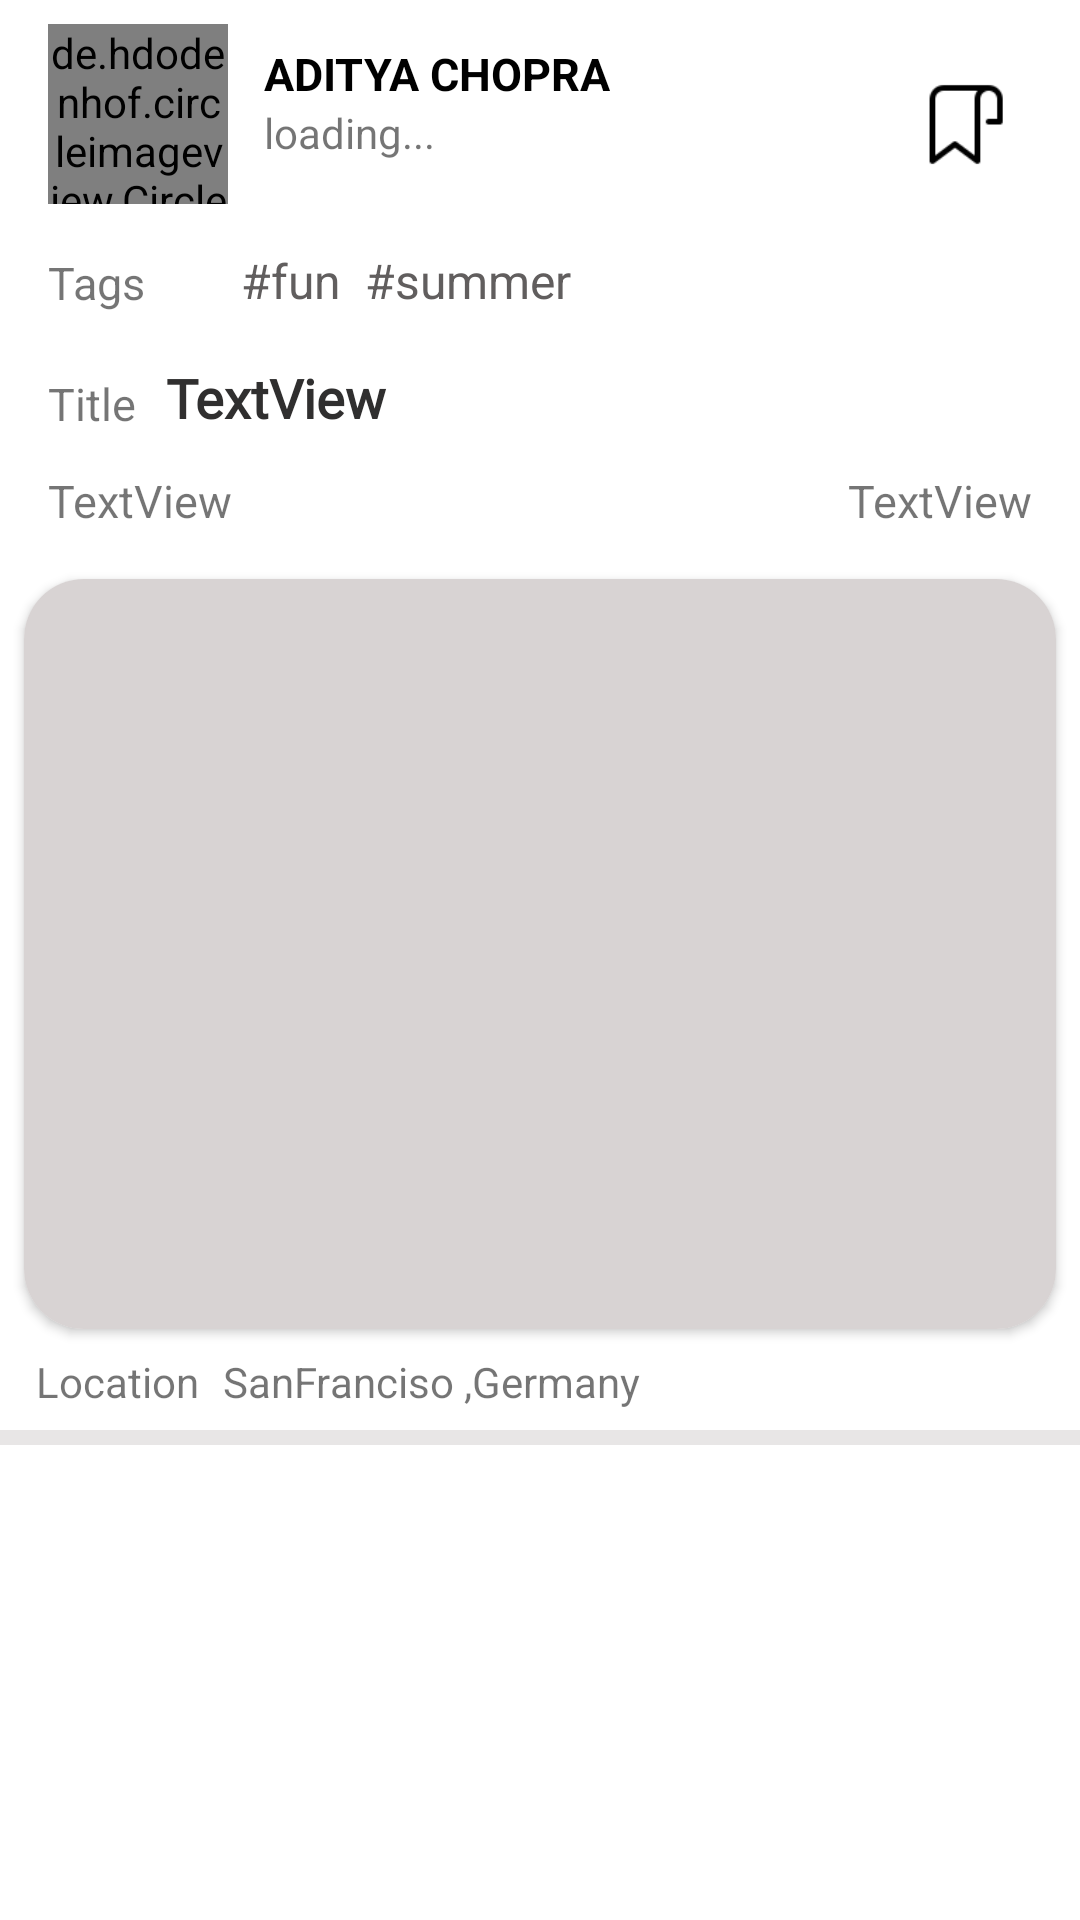

Layout XML and referenced resources for this Android screen:
<!-- AndroidManifest.xml: application theme Theme.Autoslider -->
<!-- res/layout/post_design.xml -->
<?xml version="1.0" encoding="utf-8"?>

<androidx.constraintlayout.widget.ConstraintLayout xmlns:android="http://schemas.android.com/apk/res/android"
    xmlns:app="http://schemas.android.com/apk/res-auto"
    xmlns:tools="http://schemas.android.com/tools"
    android:layout_width="match_parent"
    android:layout_height="wrap_content">

    <de.hdodenhof.circleimageview.CircleImageView
        android:id="@+id/profile_image4"
        android:layout_width="60dp"
        android:layout_height="60dp"
        android:layout_marginStart="16dp"
        android:layout_marginTop="8dp"
        android:scaleType="centerCrop"
        android:src="@drawable/placehoder_profile"
        app:layout_constraintStart_toStartOf="parent"
        app:layout_constraintTop_toTopOf="parent" />

    <TextView
        android:id="@+id/Profile_name_homepage"
        android:layout_width="wrap_content"
        android:layout_height="wrap_content"
        android:layout_marginStart="12dp"
        android:text="Aditya chopra"
        android:textAllCaps="true"
        android:textColor="@color/black"
        android:textSize="15dp"
        android:textStyle="bold"
        app:layout_constraintBottom_toTopOf="@+id/profile_bio_hoomepage"
        app:layout_constraintStart_toEndOf="@+id/profile_image4"
        app:layout_constraintTop_toTopOf="parent"
        app:layout_constraintVertical_chainStyle="packed" />

    <TextView
        android:id="@+id/profile_bio_hoomepage"
        android:layout_width="0dp"
        android:layout_height="wrap_content"
        android:text="loading..."
        android:textSize="14dp"
        app:layout_constraintBottom_toBottomOf="@+id/profile_image4"
        app:layout_constraintEnd_toStartOf="@+id/post_design_bookmark"
        app:layout_constraintStart_toStartOf="@+id/Profile_name_homepage"
        app:layout_constraintTop_toBottomOf="@+id/Profile_name_homepage" />

    <androidx.cardview.widget.CardView
        android:id="@+id/cardView3"
        android:layout_width="match_parent"
        android:layout_height="wrap_content"
        android:layout_marginStart="8dp"
        android:layout_marginTop="16dp"
        android:layout_marginEnd="8dp"
        android:elevation="12dp"
        app:cardCornerRadius="20dp"
        app:layout_constraintEnd_toEndOf="parent"
        app:layout_constraintStart_toStartOf="parent"
        app:layout_constraintTop_toBottomOf="@+id/date">

        <ImageView
            android:id="@+id/post_image_homepage"
            android:layout_width="match_parent"
            android:layout_height="250dp"
            android:scaleType="fitXY"
            android:background="#D8D3D3"
            tools:layout_editor_absoluteX="16dp"
            tools:layout_editor_absoluteY="184dp" />

    </androidx.cardview.widget.CardView>


    <TextView
        android:id="@+id/date"
        android:layout_width="wrap_content"
        android:layout_height="wrap_content"
        android:layout_marginStart="16dp"
        android:layout_marginTop="12dp"
        android:text="TextView"
        android:textSize="15dp"
        app:layout_constraintEnd_toStartOf="@+id/time"
        app:layout_constraintHorizontal_bias="0.0"
        app:layout_constraintStart_toStartOf="parent"
        app:layout_constraintTop_toBottomOf="@+id/titlepeek" />

    <TextView
        android:id="@+id/time"
        android:layout_width="wrap_content"
        android:layout_height="wrap_content"
        android:layout_marginEnd="16dp"
        android:text="TextView"
        android:textSize="15dp"
        app:layout_constraintBottom_toBottomOf="@+id/date"
        app:layout_constraintEnd_toEndOf="parent"
        app:layout_constraintTop_toTopOf="@+id/date" />


    <TextView
        android:id="@+id/titlepeek"
        android:layout_width="0dp"
        android:layout_height="wrap_content"
        android:layout_marginTop="16dp"
        android:layout_marginEnd="12dp"
        android:background="@color/white"
        android:paddingStart="10dp"
        android:fontFamily="@font/tajawal_regular"
        android:textStyle="bold"
        android:text="TextView"
        android:textColor="#302F2F"
        android:textSize="18dp"
        app:layout_constraintEnd_toEndOf="parent"
        app:layout_constraintHorizontal_bias="1.0"
        app:layout_constraintStart_toEndOf="@+id/login_layout_forgot"
        app:layout_constraintTop_toBottomOf="@+id/textView4" />


    <View
        android:id="@+id/view5"
        android:layout_width="wrap_content"
        android:layout_height="5dp"
        android:layout_marginTop="16dp"
        android:background="#E8E6E6"
        app:layout_constraintEnd_toEndOf="parent"
        app:layout_constraintHorizontal_bias="1.0"
        app:layout_constraintStart_toStartOf="parent"
        app:layout_constraintTop_toBottomOf="@+id/imageView9" />

    <TextView
        android:id="@+id/login_layout_forgot"
        android:layout_width="wrap_content"
        android:layout_height="wrap_content"
        android:layout_marginStart="16dp"
        android:layout_marginTop="4dp"
        android:text="Title"
        android:textSize="15dp"
        app:layout_constraintStart_toStartOf="parent"
        app:layout_constraintTop_toTopOf="@+id/titlepeek" />




    <ImageView
        android:id="@+id/signup_googlebtn"
        android:layout_width="26dp"
        android:layout_height="19dp"
        android:layout_marginStart="8dp"
        app:layout_constraintBottom_toBottomOf="@+id/Profile_name_homepage"
        app:layout_constraintStart_toEndOf="@+id/Profile_name_homepage"
        app:layout_constraintTop_toTopOf="@+id/Profile_name_homepage"
        app:srcCompat="@drawable/accept" />

    <TextView
        android:id="@+id/textView4"
        android:layout_width="wrap_content"
        android:layout_height="wrap_content"
        android:layout_marginStart="16dp"
        android:layout_marginTop="16dp"
        android:text="Tags"
        android:textSize="15dp"
        app:layout_constraintHorizontal_chainStyle="packed"
        app:layout_constraintStart_toStartOf="parent"
        app:layout_constraintTop_toBottomOf="@+id/profile_image4" />

    <ImageView
        android:id="@+id/post_design_bookmark"
        android:layout_width="50dp"
        android:layout_height="51dp"
        android:layout_marginTop="16dp"
        android:layout_marginEnd="12dp"
        android:padding="10dp"
        app:layout_constraintEnd_toEndOf="parent"
        app:layout_constraintTop_toTopOf="parent"
        app:srcCompat="@drawable/bookmarkwhite" />

    <TextView
        android:id="@+id/textView8"
        android:layout_width="wrap_content"
        android:layout_height="wrap_content"
        android:layout_marginStart="8dp"
        android:layout_marginTop="8dp"
        android:text="Location"
        app:layout_constraintStart_toEndOf="@+id/imageView9"
        app:layout_constraintTop_toBottomOf="@+id/cardView3" />

    <ImageView
        android:id="@+id/imageView9"
        android:layout_width="wrap_content"
        android:layout_height="wrap_content"
        android:layout_marginStart="4dp"
        app:layout_constraintBottom_toBottomOf="@+id/textView8"
        app:layout_constraintStart_toStartOf="parent"
        app:layout_constraintTop_toTopOf="@+id/textView8"
        app:srcCompat="@drawable/location" />

    <TextView
        android:id="@+id/location_homepage"
        android:layout_width="wrap_content"
        android:layout_height="wrap_content"
        android:layout_marginStart="8dp"
        android:text="SanFranciso ,Germany"
        app:layout_constraintBottom_toBottomOf="@+id/textView8"
        app:layout_constraintStart_toEndOf="@+id/textView8"
        app:layout_constraintTop_toTopOf="@+id/textView8" />

    <TextView
        android:id="@+id/post_design_tags"
        android:layout_width="wrap_content"
        android:layout_height="wrap_content"
        android:layout_marginStart="32dp"
        android:text="#fun  #summer"
        android:textColor="#615E5E"
        android:textSize="16dp"
        app:layout_constraintBottom_toBottomOf="@+id/textView4"
        app:layout_constraintStart_toEndOf="@+id/textView4" />


</androidx.constraintlayout.widget.ConstraintLayout>
<!-- resources referenced by this layout -->
<resources>
  <color name="black">#FF000000</color>
  <color name="white">#FFFFFFFF</color>
  <!-- drawable bookmarkwhite: png bitmap (drawable, 748 bytes) -->
  <style name="Theme.Autoslider" parent="Theme.MaterialComponents.Light.NoActionBar">
          
          <item name="colorPrimary">@color/purple_700</item>
          <item name="colorPrimaryVariant">#FFFFFF</item>
          <item name="colorOnPrimary">@color/white</item>
          
          <item name="colorSecondary">@color/teal_200</item>
          <item name="colorSecondaryVariant">@color/teal_700</item>
          <item name="colorOnSecondary">@color/black</item>
  
           Status bar color.
          <item name="android:statusBarColor" tools:targetApi="l">?attr/colorPrimaryVariant</item>
           Customize your theme here.
      </style>
  <color name="purple_700">#FF3700B3</color>
  <color name="teal_200">#FF03DAC5</color>
  <color name="teal_700">#FF018786</color>
</resources>
